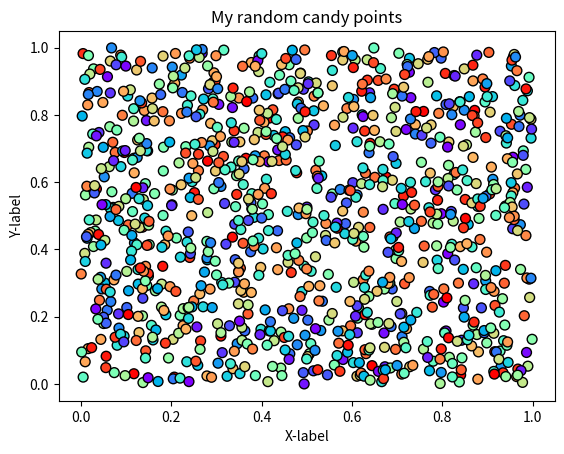

This chart was generated by the following Python code: (Note: this script raises an exception after producing the figure.)
#!/usr/bin/env python
# coding: utf-8

# ## Problem 1: Simple scatter plot using random 
# 
# We can generate random numbers using using a method `random.rand()` from the [NumPy package](https://numpy.org/). This example generates 10 random values:
# 
# ```
# import numpy as np
# random_numbers = np.random.rand(10)
# 
# ```
# 
# ### Part 1
# 
# Create an new data frame called `data` and add 1000 random numbers (`float`) into a new column `x` and another 1000 random numbers (`float`) into a new column `y`.

import numpy as np
import pandas as pd

# YOUR CODE HERE 1 to set data
data=pd.DataFrame()
x=np.random.rand(1000)
y=np.random.rand(1000)
data["x"]=x
data["y"]=y

# Check your random values
print(data.head())

# Check that you have the correct number of rows
assert len(data) == 1000, "There should be 1000 rows of data."


# ### Part 2
# 

# YOUR CODE HERE 2 to set colors
colors=np.random.rand(1000)

# This test print should print out 10 first numbers in the variable colors
print(colors[0:10])

# Check that the length matches
assert len(colors) == 1000, "There should be 1000 random numbers for colors"


# ### Part 3 
# 
# #### Part 3.1
# 
# Create a scatter plot of points with random colors
# 
# #### Part 3.2
# 
# #### Part 3.3
# 

# Plot a scatter plot
# YOUR CODE HERE 3
import matplotlib.pyplot as plt
plt.scatter(x,y,s=50,c=colors,cmap='rainbow',edgecolor='black')

# Add labels and title
# YOUR CODE HERE 4
plt.title("My random candy points")
plt.xlabel("X-label")
plt.ylabel("Y-label")
plt.show()
# Save the plot as a png file:
outputfp = "my_first_plot.png"

# YOUR CODE HERE 5


# This test print statement should print the output filename of your figure
print("Saved my first plot as:", outputfp)

#Check that the file exists (also go and open the file to check that everything is ok!)
import os

assert os.path.exists(outputfp), "Can't find the output image."


# Remember to commit your changes (including the image file) to your GitHub repo!
# 
# ### Done!
# 
# Now you can move to [problem 2](Exercise-7-problem-2.ipynb).
